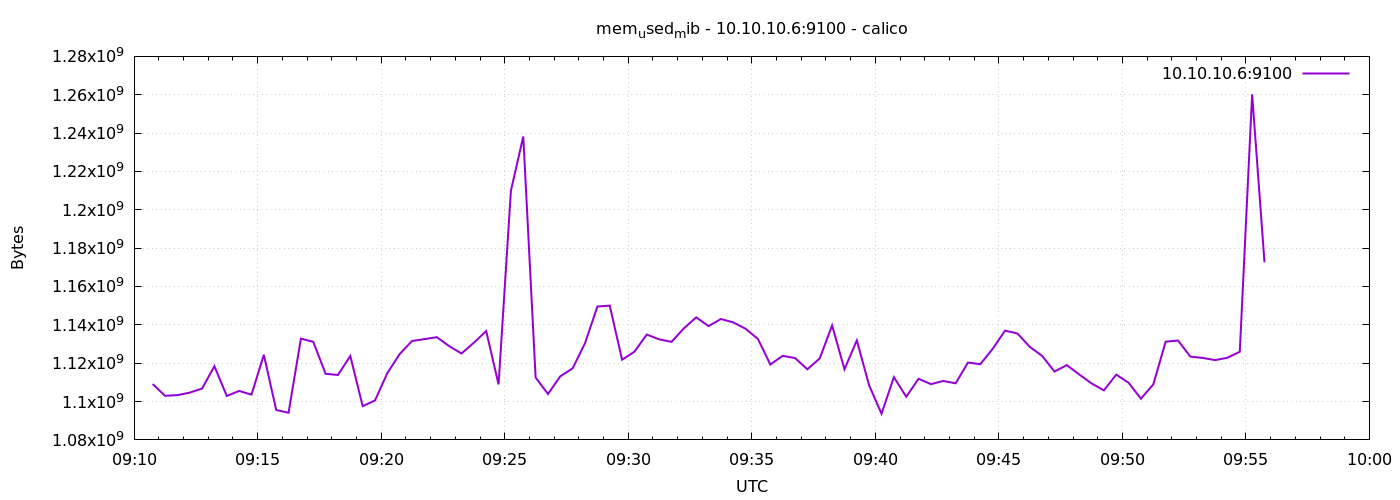

The file beside this chart, header and first rows:
1776762645	1109131264
1776762675	1103024128
1776762705	1103351808
1776762735	1104637952
1776762765	1106792448
1776762795	1118412800
1776762825	1102905344
1776762855	1105526784
1776762885	1103597568
1776762915	1124409344
1776762945	1095606272
1776762975	1094152192
1776763005	1132826624
1776763035	1131139072
1776763065	1114456064
1776763095	1113870336
1776763125	1123753984
1776763155	1097588736
1776763185	1100587008
1776763215	1114873856
1776763245	1124798464
1776763275	1131589632
1776763305	1132544000
1776763335	1133568000
1776763365	1128931328
1776763395	1125044224
1776763425	1130684416
1776763455	1136746496
1776763485	1108910080
1776763515	1209962496
1776763545	1238208512
1776763575	1112526848
1776763605	1103949824
1776763635	1113194496
1776763665	1117327360
1776763695	1130434560
1776763725	1149562880
1776763755	1150009344
1776763785	1121792000
1776763815	1126006784
1776763845	1134931968
1776763875	1132429312
1776763905	1131122688
1776763935	1138159616
1776763965	1143894016
1776763995	1139343360
1776764025	1143033856
1776764055	1141268480
1776764085	1137946624
1776764115	1132601344
1776764145	1119309824
1776764175	1123835904
1776764205	1122684928
1776764235	1116819456
1776764265	1122504704
1776764295	1139707904
1776764325	1116798976
1776764355	1131872256
1776764385	1108373504
1776764415	1093652480
1776764445	1112715264
... 30 more rows
